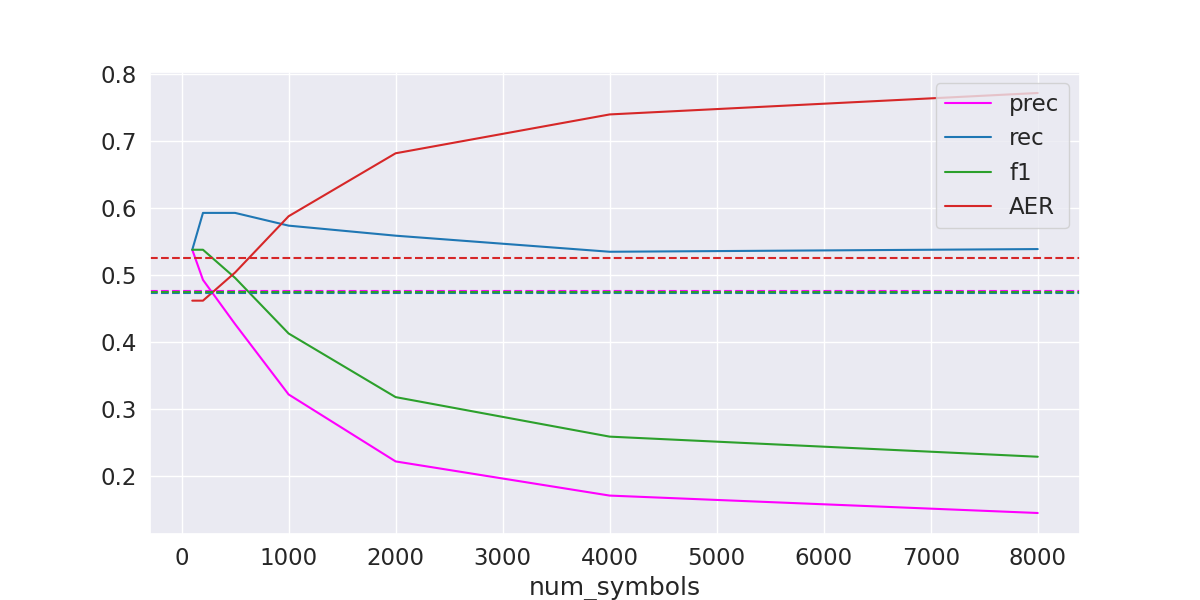

Source data for this figure (header and first rows):
num_symbols, prec, rec, f1, AER
100, 0.538, 0.538, 0.538, 0.462
200, 0.493, 0.593, 0.538, 0.462
500, 0.427, 0.593, 0.496, 0.504
1000, 0.322, 0.574, 0.413, 0.588
2000, 0.222, 0.559, 0.318, 0.682
